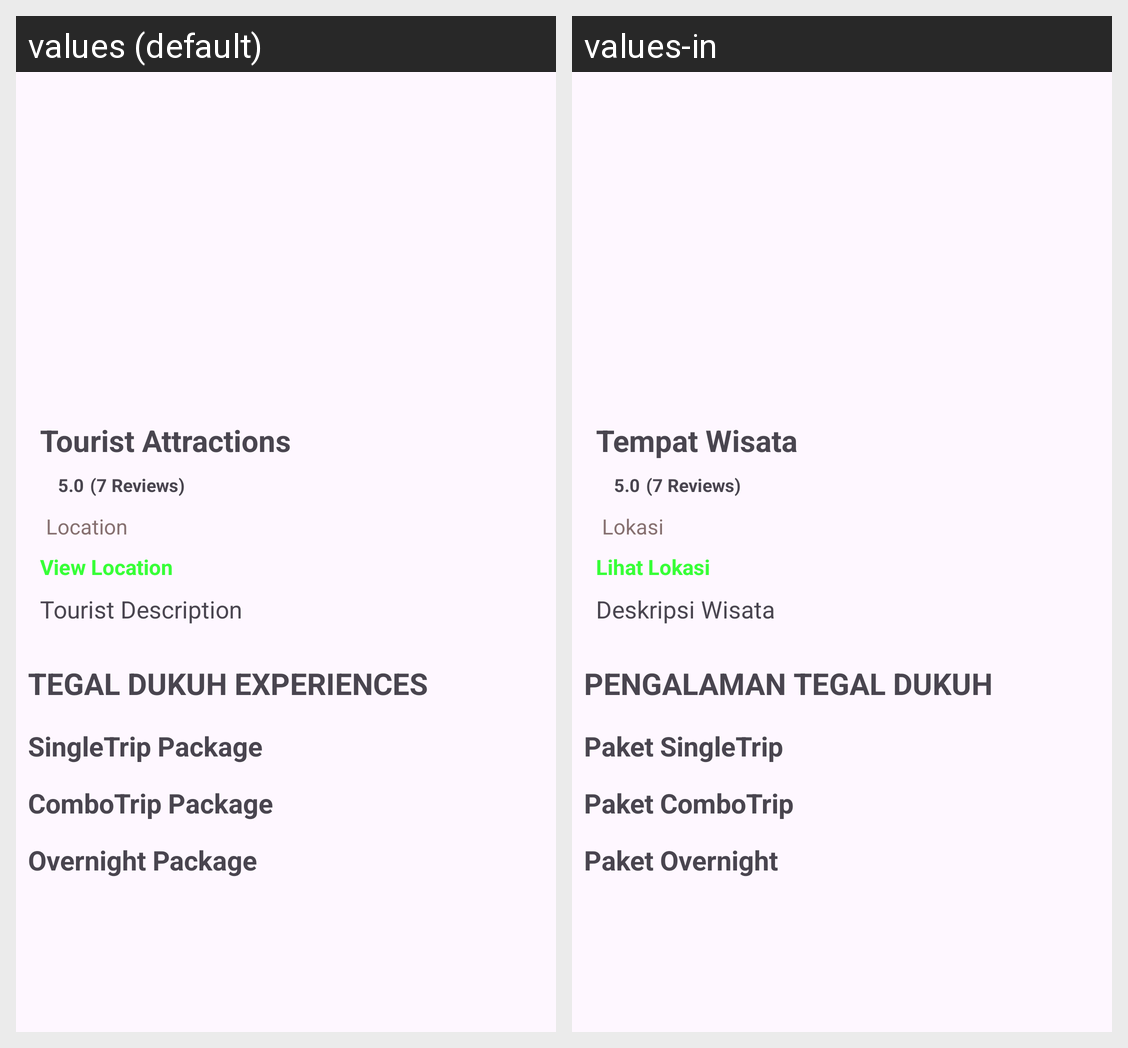

Here is an Android app screen in its default locale and in the app's own translations. Write out the translated-string differences for the strings that appear on this screen.
Android screen res/layout/activity_detail.xml rendered under 2 locales, left to right: values (default), values-in. Device: Nexus 5 (rendered at 1080×1920; each locale shown at half size, 540×960, under a caption strip naming it); theme Theme.TravelEco.
Strings drawn on this screen, with the default value and each locale's value (text and hints the layout hard-codes, and strings that could not be matched under every locale, appear in the picture but are not listed):

place
  values: Tourist Attractions
  values-in: Tempat Wisata

rating_text_view
  values: 5.0
  values-in: 5.0

review_text_view
  values: (7 Reviews)
  values-in: (7 Reviews)

location
  values: Location
  values-in: Lokasi

view_loc
  values: View Location
  values-in: Lihat Lokasi

destination_description
  values: Tourist Description
  values-in: Deskripsi Wisata

prog_act
  values: TEGAL DUKUH EXPERIENCES
  values-in: PENGALAMAN TEGAL DUKUH

single_package_text_view
  values: SingleTrip Package
  values-in: Paket SingleTrip

combo_package_text_view
  values: ComboTrip Package
  values-in: Paket ComboTrip

overnight_package_text_view
  values: Overnight Package
  values-in: Paket Overnight
